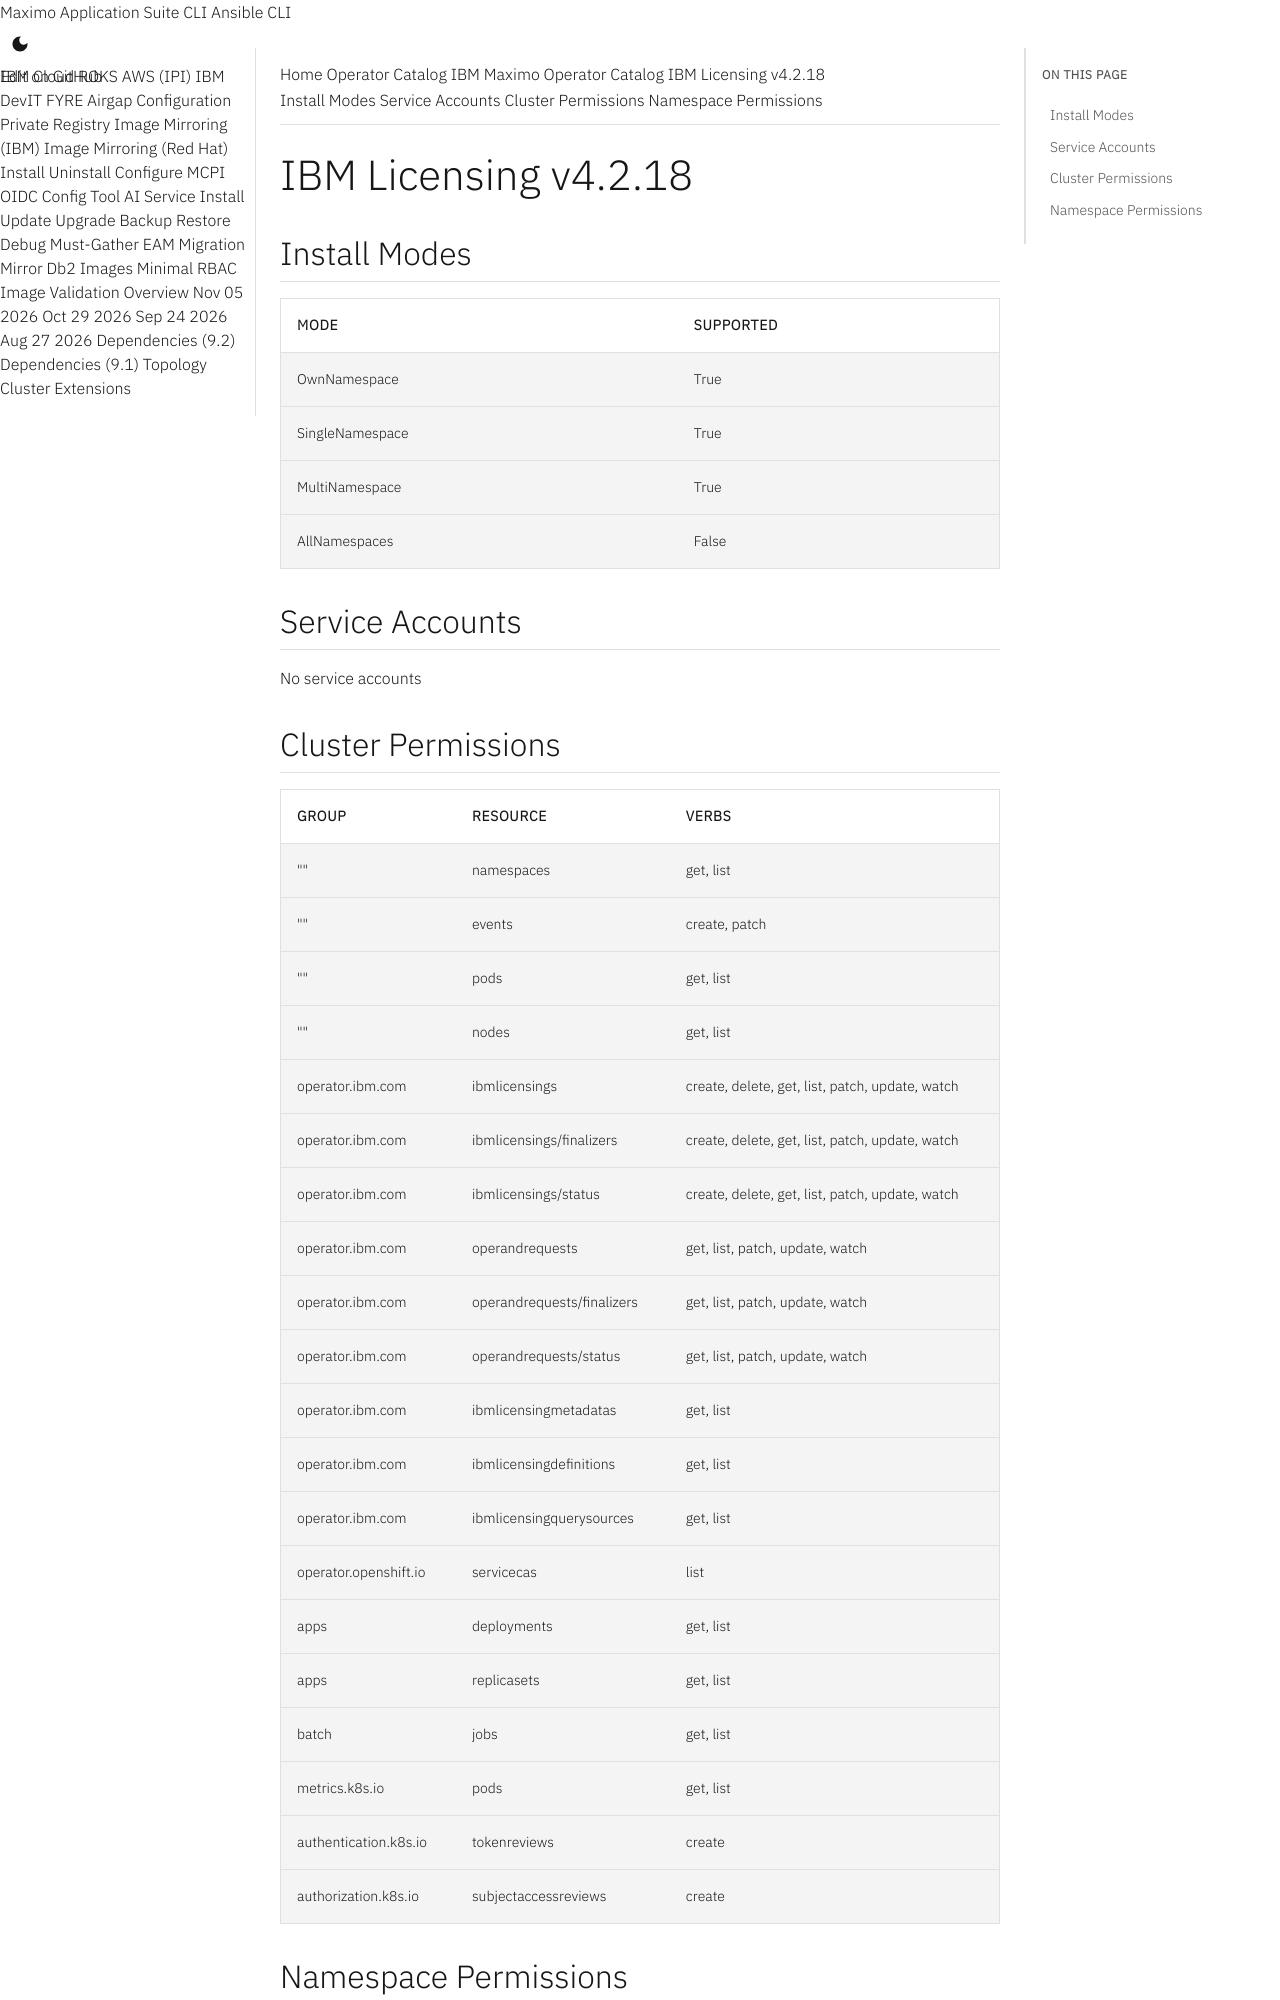

repository: ibm-mas/cli · page: catalogs/packages/ibm-licensing-operator-app/4.2.18/index.html · generator: mkdocs

extra_breadcrumb_title_1: Operator Catalog
extra_breadcrumb_title_2: IBM Maximo Operator Catalog
extra_breadcrumb_url_2: ../../../
nav_title: Operator Catalog

IBM Licensing v4.2.18
================================================================================

Install Modes
--------------------------------------------------------------------------------
| Mode                 | Supported |
| :------------------- | :-------- |
| OwnNamespace         | True      |
| SingleNamespace      | True      |
| MultiNamespace       | True      |
| AllNamespaces        | False     |

Service Accounts
--------------------------------------------------------------------------------
No service accounts

Cluster Permissions
--------------------------------------------------------------------------------
| Group                                    | Resource                                 | Verbs                                                                            |
| :--------------------------------------- | :--------------------------------------- | :------------------------------------------------------------------------------- |
| ""                                       | namespaces                               | get, list                                                                        |
| ""                                       | events                                   | create, patch                                                                    |
| ""                                       | pods                                     | get, list                                                                        |
| ""                                       | nodes                                    | get, list                                                                        |
| operator.ibm.com                         | ibmlicensings                            | create, delete, get, list, patch, update, watch                                  |
| operator.ibm.com                         | ibmlicensings/finalizers                 | create, delete, get, list, patch, update, watch                                  |
| operator.ibm.com                         | ibmlicensings/status                     | create, delete, get, list, patch, update, watch                                  |
| operator.ibm.com                         | operandrequests                          | get, list, patch, update, watch                                                  |
| operator.ibm.com                         | operandrequests/finalizers               | get, list, patch, update, watch                                                  |
| operator.ibm.com                         | operandrequests/status                   | get, list, patch, update, watch                                                  |
| operator.ibm.com                         | ibmlicensingmetadatas                    | get, list                                                                        |
| operator.ibm.com                         | ibmlicensingdefinitions                  | get, list                                                                        |
| operator.ibm.com                         | ibmlicensingquerysources                 | get, list                                                                        |
| operator.openshift.io                    | servicecas                               | list                                                                             |
| apps                                     | deployments                              | get, list                                                                        |
| apps                                     | replicasets                              | get, list                                                                        |
| batch                                    | jobs                                     | get, list                                                                        |
| metrics.k8s.io                           | pods                                     | get, list                                                                        |
| authentication.k8s.io                    | tokenreviews                             | create                                                                           |
| authorization.k8s.io                     | subjectaccessreviews                     | create                                                                           |
